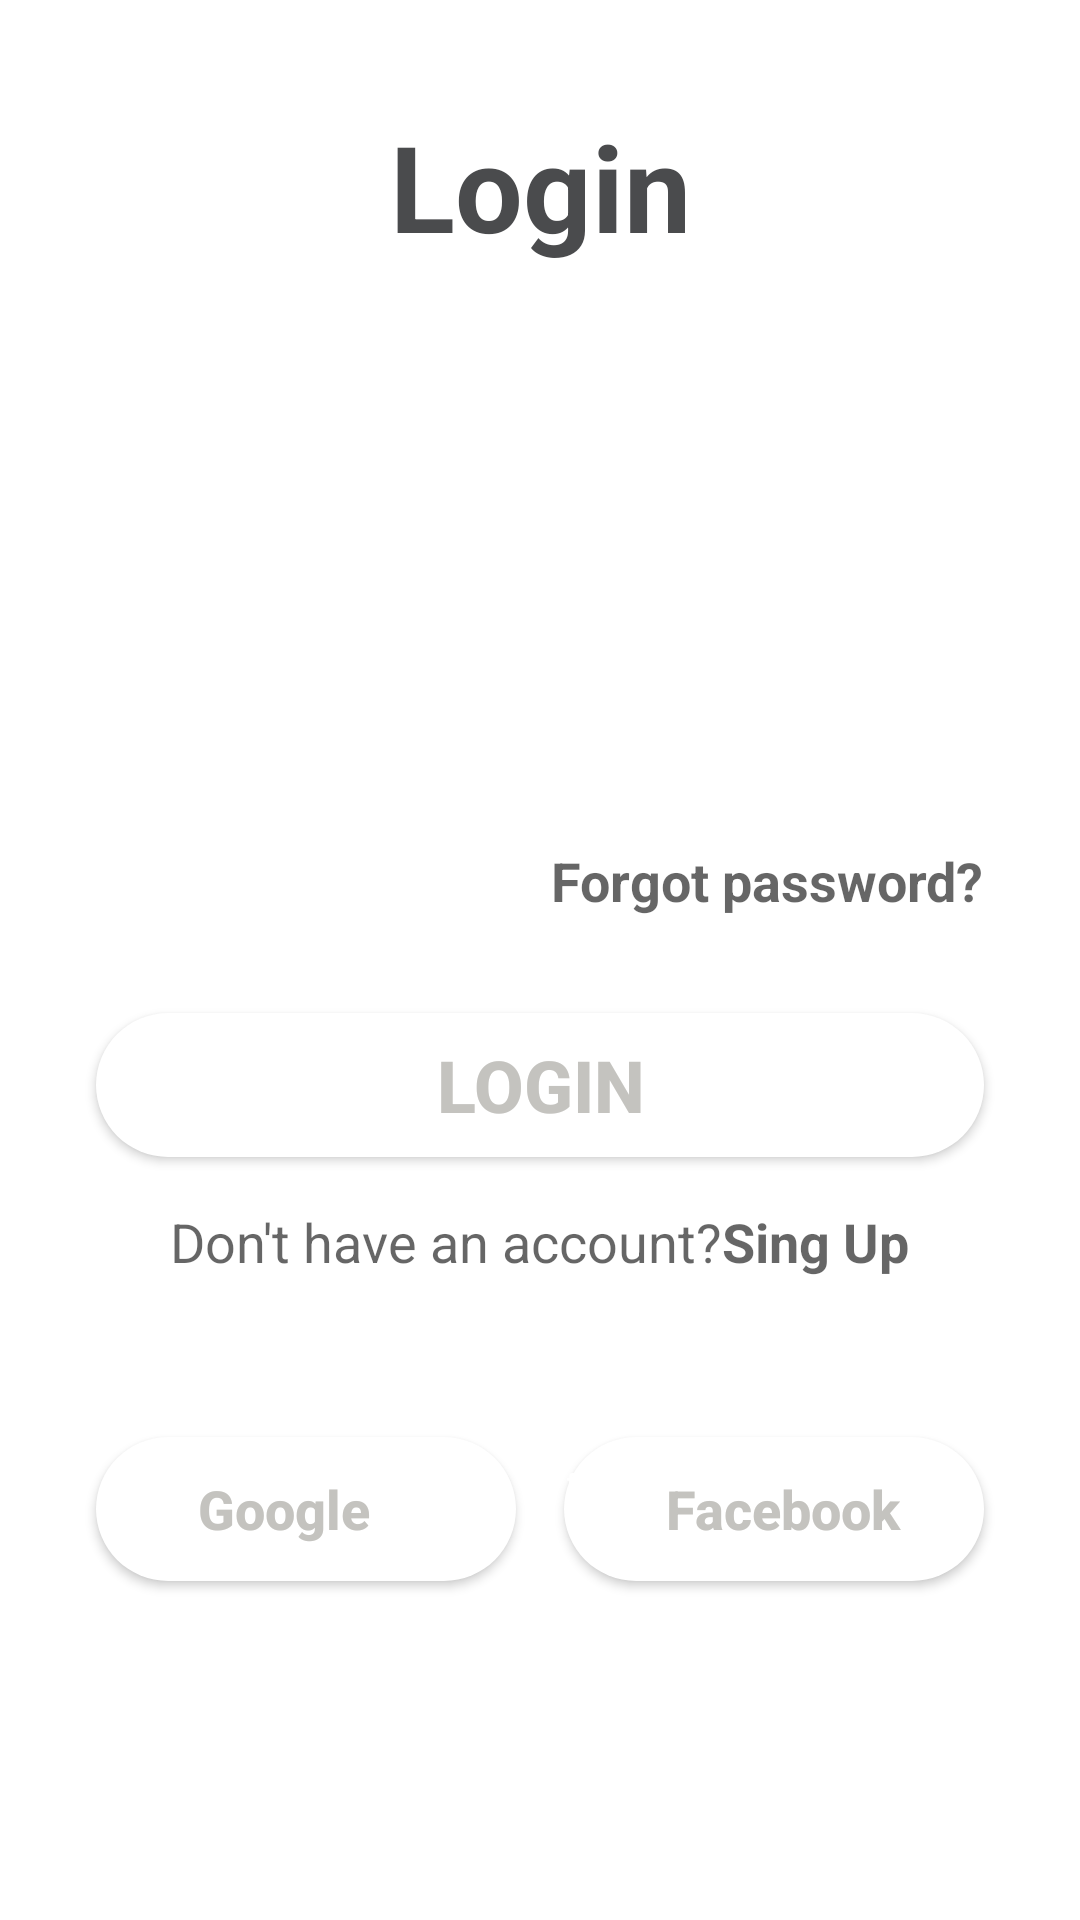

Layout XML and referenced resources for this Android screen:
<!-- AndroidManifest.xml: application theme Theme.meuTema -->
<!-- res/layout/activity_login.xml -->
<?xml version="1.0" encoding="utf-8"?>
<androidx.constraintlayout.widget.ConstraintLayout xmlns:android="http://schemas.android.com/apk/res/android"
    xmlns:app="http://schemas.android.com/apk/res-auto"
    xmlns:tools="http://schemas.android.com/tools"
    android:layout_width="match_parent"
    android:layout_height="match_parent"
    android:background="@drawable/background"
    android:onClick="login"
    tools:context=".LoginActivity">

    <TextView
        android:id="@+id/logo"
        android:layout_width="wrap_content"
        android:layout_height="wrap_content"
        android:text="Login"
        android:textColor="@color/castanho"
        android:textSize="40dp"
        android:textStyle="bold"
        app:layout_constraintBottom_toBottomOf="parent"
        app:layout_constraintEnd_toEndOf="parent"
        app:layout_constraintStart_toStartOf="parent"
        app:layout_constraintTop_toTopOf="parent"
        app:layout_constraintVertical_bias="0.060000002" />

    <EditText
        android:id="@+id/inputPass"
        android:layout_width="0dp"
        android:layout_height="wrap_content"
        android:layout_marginStart="32dp"
        android:layout_marginTop="32dp"
        android:layout_marginEnd="32dp"
        android:background="@drawable/input_bg"
        android:drawableLeft="@drawable/ic_security"
        android:drawablePadding="10dp"
        android:ems="10"

        android:hint="@string/password_hint"

        android:inputType="textPersonName|textPassword"
        android:paddingLeft="20dp"
        android:paddingTop="10dp"
        android:paddingRight="10dp"
        android:paddingBottom="10dp"
        android:textColor="@color/white2"
        android:textColorHint="@color/white2"
        android:textSize="24sp"
        app:layout_constraintEnd_toEndOf="parent"
        app:layout_constraintHorizontal_bias="0.0"
        app:layout_constraintStart_toStartOf="parent"
        app:layout_constraintTop_toBottomOf="@+id/inputEmail"


        />

    <EditText
        android:id="@+id/inputEmail"
        android:layout_width="0dp"
        android:layout_height="wrap_content"
        android:layout_marginTop="32dp"
        android:background="@drawable/input_bg"
        android:drawableLeft="@drawable/ic_email"
        android:drawablePadding="10dp"
        android:ems="10"
        android:hint="Email"
        android:inputType="textPersonName"
        android:paddingLeft="20dp"
        android:paddingTop="10dp"
        android:paddingRight="10dp"
        android:paddingBottom="10dp"
        android:textColor="@color/white2"
        android:textColorHint="@color/white2"
        android:textSize="24sp"
        app:layout_constraintEnd_toEndOf="@+id/inputPass"
        app:layout_constraintStart_toStartOf="@+id/inputPass"
        app:layout_constraintTop_toBottomOf="@+id/logo" />

    <TextView
        android:id="@+id/forgotPassword"
        android:layout_width="wrap_content"
        android:layout_height="wrap_content"
        android:layout_marginTop="24dp"
        android:hint="@string/esqueceu_pass"
        android:textColor="@color/white2"
        android:textSize="18sp"
        android:textStyle="bold"
        app:layout_constraintEnd_toEndOf="@+id/inputPass"
        app:layout_constraintTop_toBottomOf="@+id/inputPass" />

    <Button
        android:id="@+id/btnlogin"
        android:layout_width="0dp"
        android:layout_height="wrap_content"
        android:layout_marginTop="32dp"
        android:background="@drawable/btn_bg"
        android:onClick="login"
        android:shadowColor="@color/creme"
        android:text="LOGIN"
        android:textColor="@color/creme"
        android:textSize="24sp"
        android:textStyle="bold"
        app:layout_constraintEnd_toEndOf="@+id/inputPass"
        app:layout_constraintStart_toStartOf="@+id/inputPass"
        app:layout_constraintTop_toBottomOf="@+id/forgotPassword" />

    <LinearLayout
        android:id="@+id/linearLayout"
        android:layout_width="0dp"
        android:layout_height="wrap_content"
        android:layout_marginTop="16dp"
        android:gravity="center"
        android:orientation="horizontal"
        android:textAlignment="center"
        app:layout_constraintEnd_toEndOf="@+id/btnlogin"
        app:layout_constraintHorizontal_bias="0.0"
        app:layout_constraintStart_toStartOf="@+id/btnlogin"
        app:layout_constraintTop_toBottomOf="@+id/btnlogin">

        <TextView
            android:layout_width="wrap_content"
            android:layout_height="wrap_content"
            android:hint="@string/nao_tens_conta"
            android:textColor="@color/white2"
            android:textSize="18sp" />

        <TextView
            android:id="@+id/textViewSingUp"
            android:layout_width="wrap_content"
            android:layout_height="wrap_content"
            android:hint="@string/regista"
            android:onClick="signUp"
            android:textColor="@color/laranja"
            android:textSize="18sp"
            android:textStyle="bold" />


    </LinearLayout>

    <Button
        android:id="@+id/btnGoogle"
        android:layout_width="0dp"
        android:layout_height="wrap_content"
        android:layout_marginStart="32dp"
        android:layout_marginEnd="8dp"
        android:background="@drawable/btn_bg"
        android:drawableStart="@drawable/ic_google"
        android:drawablePadding="10dp"
        android:shadowColor="@color/creme"
        android:text="Google"
        android:textAlignment="textStart"
        android:textAllCaps="false"
        android:textColor="@color/creme"
        android:textColorHint="@color/castanho"
        android:textColorLink="@color/castanho"
        android:textSize="18sp"
        android:textStyle="bold"
        app:layout_constraintBottom_toBottomOf="parent"
        app:layout_constraintEnd_toStartOf="@+id/btnFacebook"
        app:layout_constraintHorizontal_bias="0.5"
        app:layout_constraintStart_toStartOf="parent"
        app:layout_constraintTop_toBottomOf="@+id/linearLayout"
        app:layout_constraintVertical_bias="0.32" />

    <Button
        android:id="@+id/btnFacebook"
        android:layout_width="0dp"
        android:layout_height="wrap_content"
        android:layout_marginStart="8dp"
        android:layout_marginEnd="32dp"
        android:background="@drawable/btn_bg"
        android:drawableStart="@drawable/ic_facebook"
        android:drawablePadding="10dp"
        android:shadowColor="@color/creme"
        android:text="Facebook"
        android:textAlignment="textStart"
        android:textAllCaps="false"
        android:textColor="@color/creme"
        android:textColorHint="@color/castanho"
        android:textSize="18sp"
        android:textStyle="bold"
        app:layout_constraintBottom_toBottomOf="@+id/btnGoogle"
        app:layout_constraintEnd_toEndOf="parent"
        app:layout_constraintHorizontal_bias="0.5"
        app:layout_constraintStart_toEndOf="@+id/btnGoogle"
        app:layout_constraintTop_toTopOf="@+id/btnGoogle"
        app:layout_constraintVertical_bias="0.0" />

</androidx.constraintlayout.widget.ConstraintLayout>
<!-- resources referenced by this layout -->
<resources>
  <color name="castanho">#4a4b4d</color>
  <color name="creme">#c4c3bf</color>
  <color name="laranja">#fc6011</color>
  <color name="white2">#FFFFFFFF</color>
  <!-- drawable btn_bg (drawable) -->
  <?xml version="1.0" encoding="utf-8"?>
  <shape xmlns:android="http://schemas.android.com/apk/res/android">
  
      <solid android:color="@color/white2"></solid>
  
      <corners android:radius="70dp"></corners>
  
  </shape>
  <!-- drawable ic_facebook (drawable) -->
  <vector android:height="24dp" android:viewportHeight="512"
      android:viewportWidth="512" android:width="24dp" xmlns:android="http://schemas.android.com/apk/res/android">
      <path android:fillColor="@color/white2" android:pathData="M72.089,0.02L59.624,0C45.62,0 36.57,9.285 36.57,23.656v10.907H24.037c-1.083,0 -1.96,0.878 -1.96,1.961v15.803c0,1.083 0.878,1.96 1.96,1.96h12.533v39.876c0,1.083 0.877,1.96 1.96,1.96h16.352c1.083,0 1.96,-0.878 1.96,-1.96V54.287h14.654c1.083,0 1.96,-0.877 1.96,-1.96l0.006,-15.803c0,-0.52 -0.207,-1.018 -0.574,-1.386c-0.367,-0.368 -0.867,-0.575 -1.387,-0.575H56.842v-9.246c0,-4.444 1.059,-6.7 6.848,-6.7l8.397,-0.003c1.082,0 1.959,-0.878 1.959,-1.96V1.98C74.046,0.899 73.17,0.022 72.089,0.02z"/>
  </vector>
  <!-- drawable ic_google (drawable) -->
  <vector android:height="24dp" android:viewportHeight="640"
      android:viewportWidth="640" android:width="24dp" xmlns:android="http://schemas.android.com/apk/res/android">
      <path android:fillColor="@color/white2" android:fillType="evenOdd" android:pathData="M326.331,274.255v109.761h181.49c-7.37,47.115 -54.886,138.002 -181.49,138.002 -109.242,0 -198.369,-90.485 -198.369,-202.006 0,-111.509 89.127,-201.995 198.369,-201.995 62.127,0 103.761,26.516 127.525,49.359l86.883,-83.635C484.99,31.512 412.741,-0.012 326.378,-0.012 149.494,-0.012 6.366,143.116 6.366,320c0,176.884 143.128,320.012 320.012,320.012 184.644,0 307.256,-129.876 307.256,-312.653 0,-21 -2.244,-36.993 -5.008,-52.997l-302.248,-0.13 -0.047,0.024z"/>
  </vector>
  <!-- drawable input_bg (drawable) -->
  <?xml version="1.0" encoding="utf-8"?>
  <shape xmlns:android="http://schemas.android.com/apk/res/android">
  
      <stroke android:color="@color/white2" android:width="2dp"></stroke>
      <corners android:radius="70dp"></corners>
  
  </shape>
  <string name="esqueceu_pass">Forgot password?</string>
  <string name="nao_tens_conta">Don\'t have an account?</string>
  <string name="password_hint" translatable="false">********</string>
  <string name="regista">Sing Up</string>
  <style name="Theme.meuTema" parent="Theme.MaterialComponents.DayNight.NoActionBar">
  
          
  
          <item name="colorOnPrimary">@color/creme</item>
          <item name="colorPrimary">@color/laranja</item>
          <item name="colorAccent">@color/castanho</item>
          <item name="android:textColorPrimary">@color/castanho</item>
          <item name="android:statusBarColor">@color/laranja</item>
  
      </style>
</resources>
